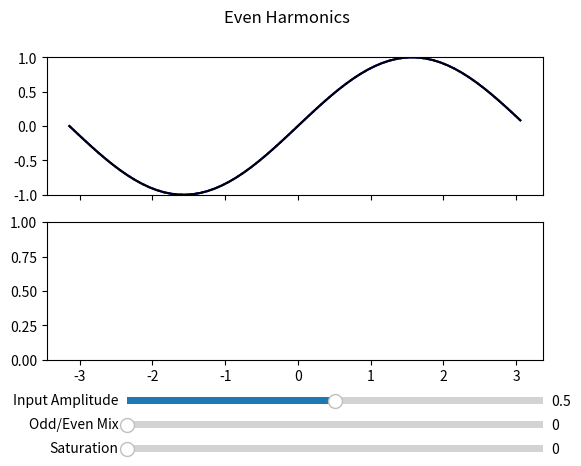

Source code (Python): (Note: this script raises an exception after producing the figure.)
import numpy as np
import matplotlib.pyplot as plt
from matplotlib.widgets import Slider
import math

# Prepare plot figure
fig, (ax1, ax2) = plt.subplots(2, sharex=True)
plt.subplots_adjust(bottom=0.25)
fig.suptitle('Even Harmonics')
ax1.set(ylim=(-1.0, 1.0))

# Even harmonics saturation function


def evenSaturate(sample, mix, withOffset=False):
    dry = np.clip(sample, -1.0, 1.0)
    wet = dry * dry
    wet = np.abs(wet)
    if (withOffset):
        wet -= 0.5
        wet *= 2.0
    return wet * mix + dry * (1-mix)


def oddSaturate(sample, power):
    modified = 0
    if sample > 0:
        modified = -(1 - sample)**power + 1
    else:
        modified = -(-(1 + sample)**power + 1)
    return modified

# Adding even saturation will change the range of the output


def evenRangeReduction(mix):
    return mix


def evenShift(mix):
    return evenRangeReduction(mix) / 2.0


def evenShrink(mix):
    return 2.0 / (2.0 - evenRangeReduction(mix))


def evenCenter(sample, mix):
    sample = sample - evenShift(mix)
    sample = sample * evenShrink(mix)
    return sample


def evenUncenter(sample, mix):
    sample = sample / evenShrink(mix)
    sample = sample + evenShift(mix)


def oddEven_S(sample, saturation, mix, withOffset=True, evenFirst=True):
    even = mix
    odd = 1.0-mix

    if (mix > 0.5):
        #odd = (1.0 - mix) * 2.0
        even = 1.0
    else:
        #odd = 1.0
        even = mix * 2.0

    odd *= saturation
    even *= saturation

    odd *= 2.0
    odd += 1.0
    odd = odd * odd * odd * odd

    if (evenFirst):
        sample = evenSaturate(sample, even, withOffset)
        #sample = evenCenter(sample, mix)
        sample = oddSaturate(sample, odd)
        #sample = evenUncenter(sample, mix)
    else:
        sample = oddSaturate(sample, odd)
        sample = evenSaturate(sample, even, withOffset)
    return sample


oddEven = np.vectorize(oddEven_S)

# Data to graph
saturation0 = 0.0
mix0 = 0.0
inputAmplitude0 = 1.0
xMax = np.pi * 1.0
xAngle = np.arange(-xMax, xMax, 0.1)
sinInput = np.sin(xAngle) * inputAmplitude0

# define sliders
axcolor = 'lightgoldenrodyellow'
axSaturation = plt.axes([0.25, 0.05, 0.65, 0.03], facecolor=axcolor)
axMix = plt.axes([0.25, 0.1, 0.65, 0.03], facecolor=axcolor)
axAmplitude = plt.axes([0.25, 0.15, 0.65, 0.03], facecolor=axcolor)
slider_saturation = Slider(axSaturation, 'Saturation',
                           0.0, 1.0, valinit=saturation0, valstep=0.01)
slider_mix = Slider(axMix, 'Odd/Even Mix', 0, 1, valinit=mix0, valstep=0.01)
slider_amplitude = Slider(axAmplitude, 'Input Amplitude',
                          0, 1, valinit=0.5, valstep=0.01)

oddEvenInput, = ax1.plot(xAngle, sinInput, 'g:')
oddEvenPlotOffset, = ax1.plot(xAngle, oddEven(
    sinInput, saturation0, mix0, True, False), 'b')
oddEvenPlot, = ax1.plot(xAngle, oddEven(
    sinInput, saturation0, mix0, False, False), 'k')
ax1.grid(b=True, which='both', axis='both')
ax1.set(ylabel='Odd -> Even')
ax1.legend(['Input', 'Offset', 'No Offset'])

evenOddInput, = ax2.plot(xAngle, sinInput, 'g:')
evenOddPlotOffset, = ax2.plot(xAngle, oddEven(
    sinInput, saturation0, mix0, True, True), 'b')
evenOddPlot, = ax2.plot(xAngle, oddEven(
    sinInput, saturation0, mix0, False, True), 'k')
ax2.grid(b=True, which='both', axis='both')
ax2.set(ylabel='Even -> Odd')
ax2.legend(['Input', 'Offset', 'No Offset'])

# Update function upon slider change


def update(val):
    sinInput = np.sin(xAngle) * slider_amplitude.val

    oddEvenInput.set_ydata(sinInput)
    evenOddInput.set_ydata(sinInput)

    oddEvenPlotOffset.set_ydata(
        oddEven(sinInput, slider_saturation.val, slider_mix.val, True, False))
    evenOddPlotOffset.set_ydata(
        oddEven(sinInput, slider_saturation.val, slider_mix.val, True, True))
    oddEvenPlot.set_ydata(
        oddEven(sinInput, slider_saturation.val, slider_mix.val, False, False))
    evenOddPlot.set_ydata(
        oddEven(sinInput, slider_saturation.val, slider_mix.val, False, True))
    fig.canvas.draw_idle()


slider_saturation.on_changed(update)
slider_mix.on_changed(update)
slider_amplitude.on_changed(update)

# Print key values of interest, then show plot.
# print(f"Sin RMS: {np.average(sinInput ** 2) ** 0.5}")
# print(f"Sin Average: {np.average(sinInput)}")
# print(f"Average: {np.average(response)}")
# print(f"RMS: {np.average(response ** 2) ** 0.5}")

plt.show()
